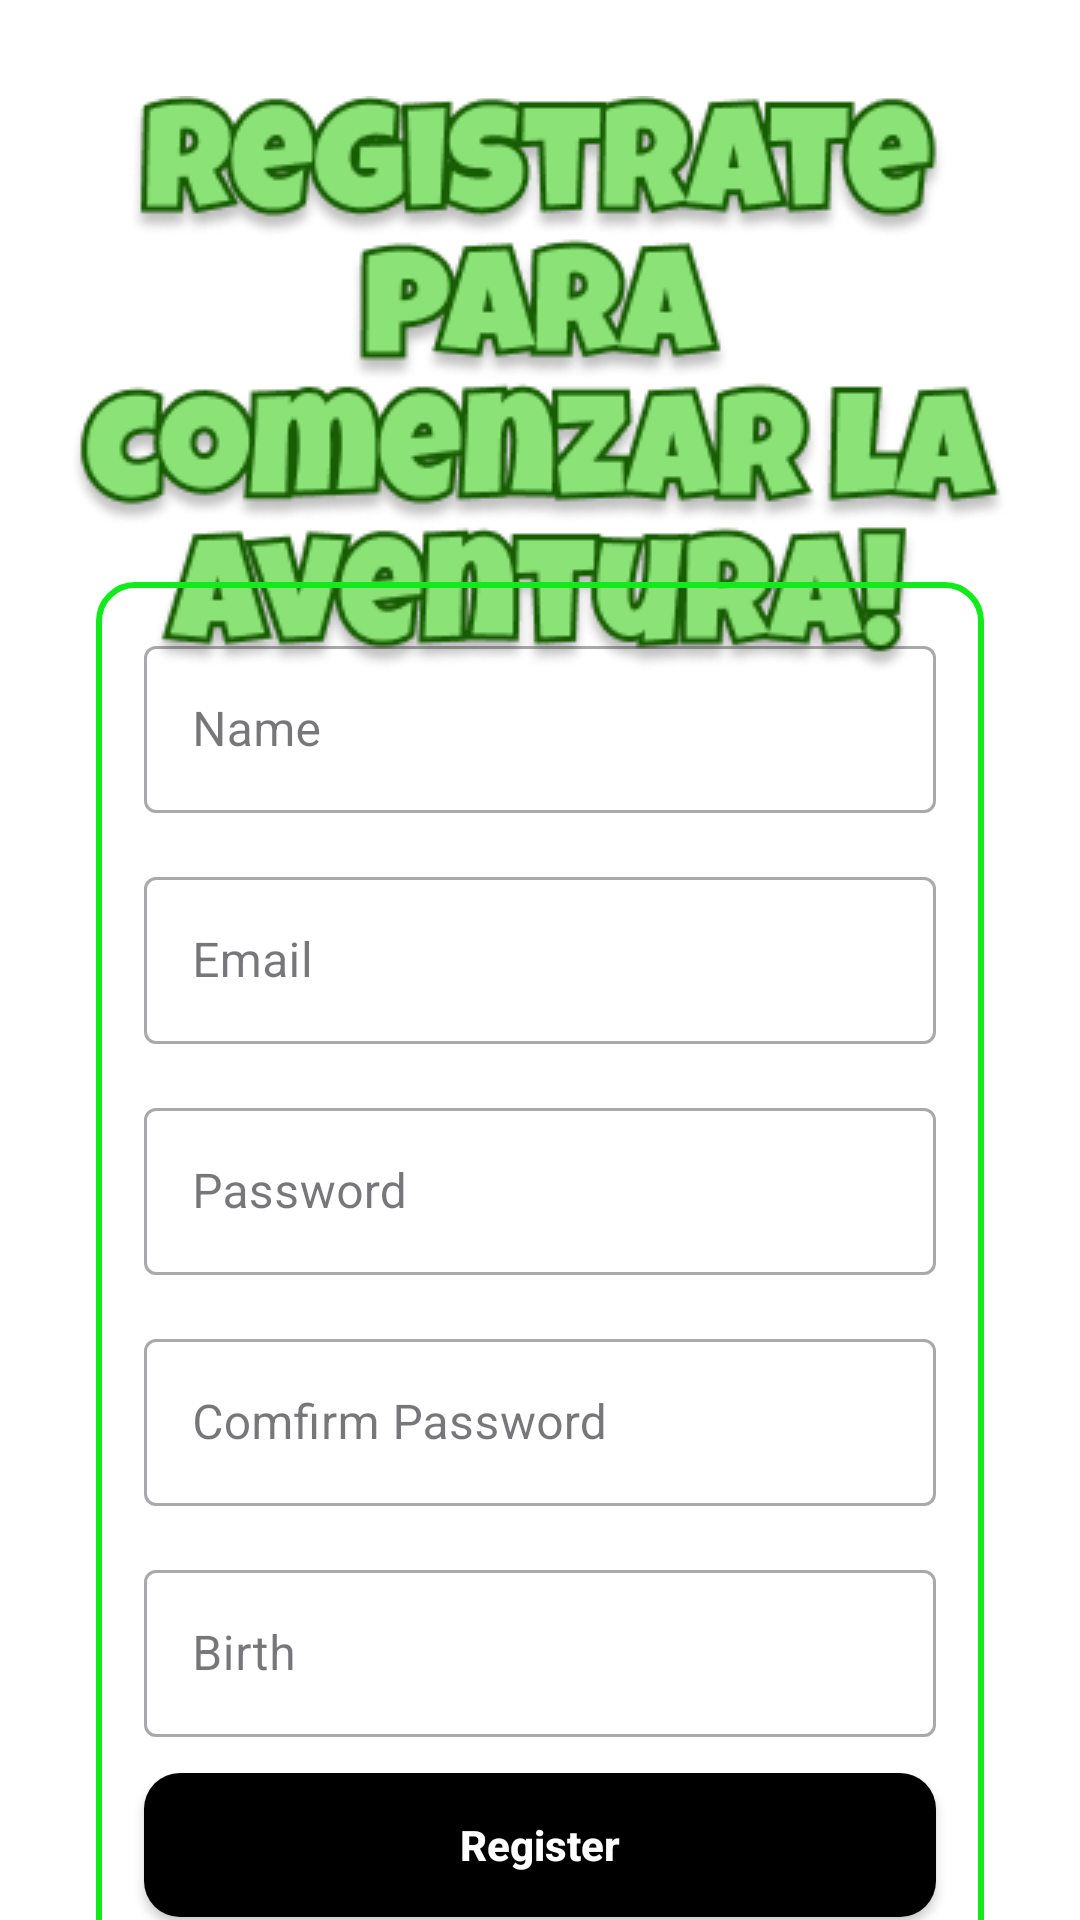

Reconstruct the res/layout file that produces this screen, plus the resources it refers to.
<!-- AndroidManifest.xml: application theme Theme.ZooQuest -->
<!-- res/layout/activity_create_account.xml -->
<?xml version="1.0" encoding="utf-8"?>
<androidx.constraintlayout.widget.ConstraintLayout xmlns:android="http://schemas.android.com/apk/res/android"
    xmlns:app="http://schemas.android.com/apk/res-auto"
    xmlns:tools="http://schemas.android.com/tools"
    android:id="@+id/main"
    android:layout_width="match_parent"
    android:layout_height="match_parent"
    android:background="#FFFFFF"
    tools:context=".CreateAccountActivity">

    <ImageView
        android:id="@+id/aventura_img"
        android:layout_width="wrap_content"
        android:layout_height="wrap_content"
        android:layout_margin="32dp"
        android:src="@drawable/registrate_title"
        app:layout_constraintEnd_toEndOf="parent"
        app:layout_constraintStart_toStartOf="parent"
        app:layout_constraintTop_toTopOf="parent" />


    <androidx.constraintlayout.widget.ConstraintLayout
        android:id="@+id/constraintLayout"
        android:layout_width="0dp"
        android:layout_height="wrap_content"
        android:layout_margin="32dp"
        android:background="@drawable/rounded_login_container"
        app:layout_constraintBottom_toBottomOf="parent"
        app:layout_constraintEnd_toEndOf="parent"
        app:layout_constraintStart_toStartOf="parent"
        app:layout_constraintTop_toBottomOf="@+id/aventura_img">

        <com.google.android.material.textfield.TextInputLayout
            android:id="@+id/nameInputLayout"
            style="@style/Widget.MaterialComponents.TextInputLayout.OutlinedBox"
            android:layout_width="match_parent"
            android:layout_height="wrap_content"
            android:layout_marginHorizontal="16dp"
            android:layout_marginTop="16dp"
            android:hint="Name"
            app:layout_constraintEnd_toEndOf="parent"
            app:layout_constraintStart_toStartOf="parent"
            app:layout_constraintTop_toTopOf="parent">

            <com.google.android.material.textfield.TextInputEditText
                android:id="@+id/nameEditText"
                android:layout_width="match_parent"
                android:layout_height="wrap_content"
                android:inputType="textPersonName" />
        </com.google.android.material.textfield.TextInputLayout>


        <com.google.android.material.textfield.TextInputLayout
            android:id="@+id/emailInputLayout"
            style="@style/Widget.MaterialComponents.TextInputLayout.OutlinedBox"
            android:layout_width="match_parent"
            android:layout_height="wrap_content"
            android:layout_marginHorizontal="16dp"
            android:layout_marginTop="16dp"
            android:hint="Email"
            app:layout_constraintEnd_toEndOf="parent"
            app:layout_constraintStart_toStartOf="parent"
            app:layout_constraintTop_toBottomOf="@id/nameInputLayout">

            <com.google.android.material.textfield.TextInputEditText
                android:id="@+id/emailEditText"
                android:layout_width="match_parent"
                android:layout_height="wrap_content"
                android:inputType="textEmailAddress" />
        </com.google.android.material.textfield.TextInputLayout>

        <com.google.android.material.textfield.TextInputLayout
            android:id="@+id/passwordInputLayout"
            style="@style/Widget.MaterialComponents.TextInputLayout.OutlinedBox"
            android:layout_width="match_parent"
            android:layout_height="wrap_content"
            android:layout_marginHorizontal="16dp"
            android:layout_marginTop="16dp"
            android:hint="Password"
            app:layout_constraintEnd_toEndOf="parent"
            app:layout_constraintStart_toStartOf="parent"
            app:layout_constraintTop_toBottomOf="@id/emailInputLayout">

            <com.google.android.material.textfield.TextInputEditText
                android:id="@+id/passwordEditText"
                android:layout_width="match_parent"
                android:layout_height="wrap_content"
                android:inputType="textPassword" />
        </com.google.android.material.textfield.TextInputLayout>

        <com.google.android.material.textfield.TextInputLayout
            android:id="@+id/comfirmPasswordInputLayout"
            style="@style/Widget.MaterialComponents.TextInputLayout.OutlinedBox"
            android:layout_width="match_parent"
            android:layout_height="wrap_content"
            android:layout_marginHorizontal="16dp"
            android:layout_marginTop="16dp"
            android:hint="Comfirm Password"
            app:layout_constraintEnd_toEndOf="parent"
            app:layout_constraintStart_toStartOf="parent"
            app:layout_constraintTop_toBottomOf="@id/passwordInputLayout">

            <com.google.android.material.textfield.TextInputEditText
                android:id="@+id/comfirmPasswordEditText"
                android:layout_width="match_parent"
                android:layout_height="wrap_content"
                android:inputType="textPassword" />
        </com.google.android.material.textfield.TextInputLayout>

        <com.google.android.material.textfield.TextInputLayout
            android:id="@+id/birthInputLayout"
            style="@style/Widget.MaterialComponents.TextInputLayout.OutlinedBox"
            android:layout_width="match_parent"
            android:layout_height="wrap_content"
            android:layout_marginHorizontal="16dp"
            android:layout_marginTop="16dp"
            android:hint="Birth"
            app:layout_constraintEnd_toEndOf="parent"
            app:layout_constraintStart_toStartOf="parent"
            app:layout_constraintTop_toBottomOf="@id/comfirmPasswordInputLayout">

            <com.google.android.material.textfield.TextInputEditText
                android:id="@+id/birthEditText"
                android:layout_width="match_parent"
                android:layout_height="wrap_content"
                android:clickable="true"
                android:focusable="false"
                android:inputType="none" />
        </com.google.android.material.textfield.TextInputLayout>


        <androidx.appcompat.widget.AppCompatButton
            android:id="@+id/createAccountBtn"
            android:layout_width="0dp"
            android:layout_height="wrap_content"
            android:layout_marginHorizontal="16dp"
            android:layout_marginTop="12dp"
            android:layout_marginBottom="32dp"
            android:background="@drawable/btn_black_rounded"
            android:paddingHorizontal="24dp"
            android:paddingVertical="12dp"
            android:text="Register"
            android:textAllCaps="false"
            android:textColor="#FFFFFF"
            android:textStyle="bold"
            app:layout_constraintBottom_toBottomOf="parent"
            app:layout_constraintEnd_toEndOf="parent"
            app:layout_constraintStart_toStartOf="parent"
            app:layout_constraintTop_toBottomOf="@+id/birthInputLayout" />


    </androidx.constraintlayout.widget.ConstraintLayout>


</androidx.constraintlayout.widget.ConstraintLayout>
<!-- resources referenced by this layout -->
<resources>
  <!-- drawable btn_black_rounded (drawable) -->
  <shape xmlns:android="http://schemas.android.com/apk/res/android"
      android:shape="rectangle">
  
      <solid android:color="#000000" /> 
  
      <corners android:radius="12dp" /> 
  </shape>
  <!-- drawable registrate_title: png bitmap (drawable, 45697 bytes) -->
  <!-- drawable rounded_login_container (drawable) -->
  <shape xmlns:android="http://schemas.android.com/apk/res/android"
      android:shape="rectangle">
  
      <stroke android:width="2dp" android:color="#12EA1C"/>
      <corners android:radius="12dp"/>
      <solid android:color="@android:color/transparent" />
  </shape>
  <style name="Theme.ZooQuest" parent="Base.Theme.ZooQuest" />
  <style name="Base.Theme.ZooQuest" parent="Theme.Material3.DayNight.NoActionBar">
          
          
      </style>
</resources>
